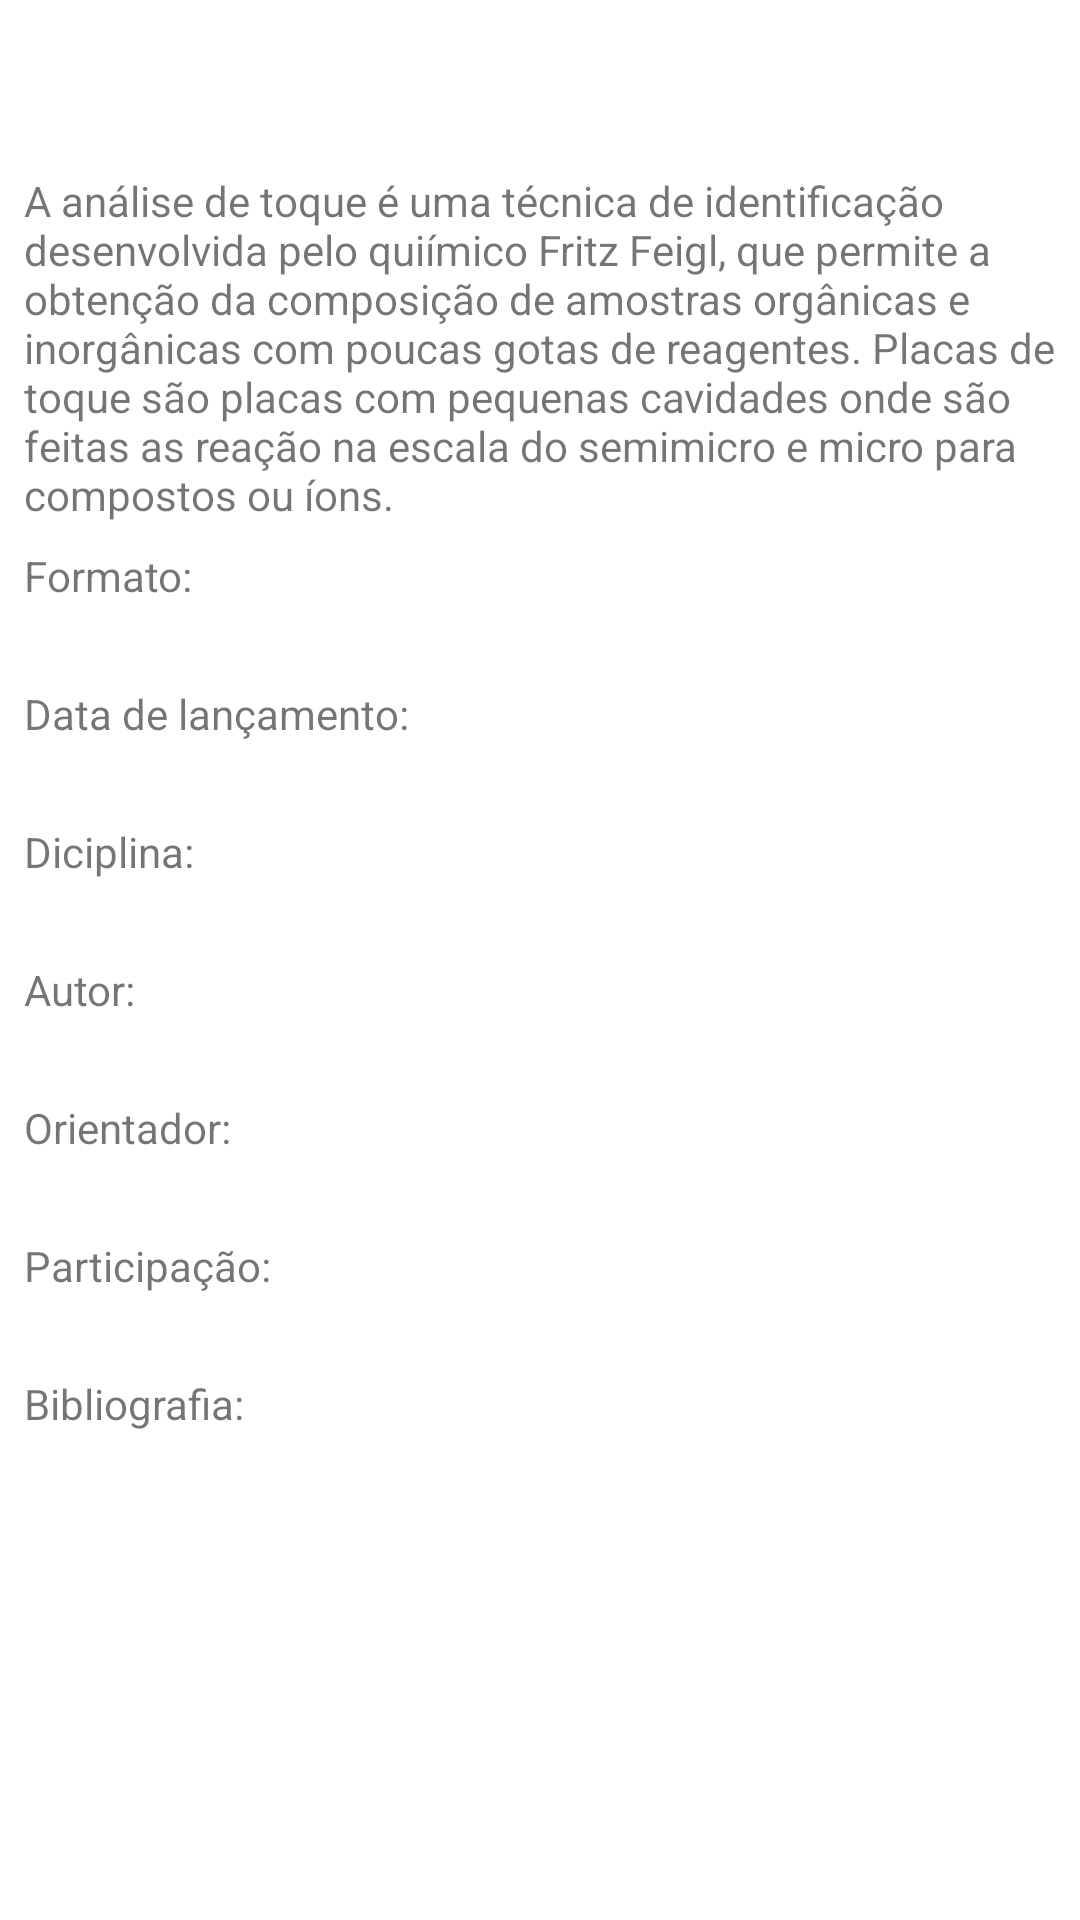

Layout XML and referenced resources for this Android screen:
<!-- AndroidManifest.xml: application theme Theme.Analytics -->
<!-- res/layout/fragment_visu_detalhes.xml -->
<?xml version="1.0" encoding="utf-8"?>
<LinearLayout xmlns:android="http://schemas.android.com/apk/res/android"
    xmlns:app="http://schemas.android.com/apk/res-auto"
    xmlns:tools="http://schemas.android.com/tools"
    android:id="@+id/frameLayout"
    android:layout_width="match_parent"
    android:layout_height="match_parent"
    android:background="@color/cor_tema"
    android:orientation="vertical"
    tools:context=".fragments.VisuDetalhesFragment">

    

    <androidx.constraintlayout.widget.ConstraintLayout
        android:layout_width="match_parent"
        android:layout_height="wrap_content">

        <View
            android:id="@+id/divider"
            android:layout_width="0dp"
            android:layout_height="0.5dp"
            app:layout_constraintEnd_toStartOf="@+id/guideline6"
            app:layout_constraintStart_toStartOf="parent"
            app:layout_constraintTop_toTopOf="parent" />

        <View
            android:id="@+id/divider14"
            android:layout_width="0dp"
            android:layout_height="1dp"
            android:background="@color/white"
            app:layout_constraintEnd_toEndOf="parent"
            app:layout_constraintStart_toStartOf="@+id/guideline6"
            app:layout_constraintTop_toTopOf="parent" />

        <androidx.constraintlayout.widget.Guideline
            android:id="@+id/guideline6"
            android:layout_width="wrap_content"
            android:layout_height="wrap_content"
            android:orientation="vertical"
            app:layout_constraintGuide_percent="0.5" />
    </androidx.constraintlayout.widget.ConstraintLayout>

    <TextView
        android:id="@+id/textView40"
        android:layout_width="match_parent"
        android:layout_height="wrap_content"
        android:layout_marginStart="8dp"
        android:layout_marginTop="8dp"
        android:layout_marginEnd="8dp"
        android:layout_marginBottom="8dp"
        android:gravity="top"
        android:text="Análise de toque"
        android:textColor="@color/white"
        android:textSize="30dp" />

    <TextView
        android:id="@+id/textView41"
        android:layout_width="match_parent"
        android:layout_height="wrap_content"
        android:layout_marginStart="8dp"
        android:layout_marginEnd="8dp"
        android:layout_marginBottom="8dp"
        android:text="A análise de toque é uma técnica de identificação desenvolvida pelo quiímico Fritz Feigl, que permite a obtenção da composição de amostras orgânicas e inorgânicas com poucas gotas de reagentes. Placas de toque são placas com pequenas cavidades onde são feitas as reação na escala do semimicro e micro para compostos ou íons."
        android:textColor="@color/gray" />

    <TextView
        android:id="@+id/textView42"
        android:layout_width="match_parent"
        android:layout_height="wrap_content"
        android:layout_marginStart="8dp"
        android:layout_marginEnd="8dp"
        android:text="Formato:"
        android:textColor="@color/gray" />

    <TextView
        android:id="@+id/textView43"
        android:layout_width="match_parent"
        android:layout_height="wrap_content"
        android:layout_marginStart="8dp"
        android:layout_marginEnd="8dp"
        android:layout_marginBottom="8dp"
        android:text="PDF"
        android:textColor="@color/white" />

    <TextView
        android:id="@+id/textView44"
        android:layout_width="match_parent"
        android:layout_height="wrap_content"
        android:layout_marginStart="8dp"
        android:layout_marginEnd="8dp"
        android:text="Data de lançamento:"
        android:textColor="@color/gray" />

    <TextView
        android:id="@+id/textView45"
        android:layout_width="match_parent"
        android:layout_height="wrap_content"
        android:layout_marginStart="8dp"
        android:layout_marginEnd="8dp"
        android:layout_marginBottom="8dp"
        android:text="2022"
        android:textColor="@color/white" />

    <TextView
        android:id="@+id/textView46"
        android:layout_width="match_parent"
        android:layout_height="wrap_content"
        android:layout_marginStart="8dp"
        android:layout_marginEnd="8dp"
        android:text="Diciplina:"
        android:textColor="@color/gray" />

    <TextView
        android:id="@+id/textView47"
        android:layout_width="match_parent"
        android:layout_height="wrap_content"
        android:layout_marginStart="8dp"
        android:layout_marginEnd="8dp"
        android:layout_marginBottom="8dp"
        android:text="Química analítica qualitativa"
        android:textColor="@color/white" />

    <TextView
        android:id="@+id/textView53"
        android:layout_width="match_parent"
        android:layout_height="wrap_content"
        android:layout_marginStart="8dp"
        android:layout_marginEnd="8dp"
        android:text="Autor:"
        android:textColor="@color/gray" />

    <TextView
        android:id="@+id/textView49"
        android:layout_width="match_parent"
        android:layout_height="wrap_content"
        android:layout_marginStart="8dp"
        android:layout_marginEnd="8dp"
        android:layout_marginBottom="8dp"
        android:text="Christian Mafra"
        android:textColor="@color/white" />

    <TextView
        android:id="@+id/textView48"
        android:layout_width="match_parent"
        android:layout_height="wrap_content"
        android:layout_marginStart="8dp"
        android:layout_marginEnd="8dp"
        android:text="Orientador:"
        android:textColor="@color/gray" />

    <TextView
        android:id="@+id/textView54"
        android:layout_width="match_parent"
        android:layout_height="wrap_content"
        android:layout_marginStart="8dp"
        android:layout_marginEnd="8dp"
        android:layout_marginBottom="8dp"
        android:text="Eduardo Coelho"
        android:textColor="@color/white" />

    <TextView
        android:id="@+id/textView51"
        android:layout_width="match_parent"
        android:layout_height="wrap_content"
        android:layout_marginStart="8dp"
        android:layout_marginEnd="8dp"
        android:text="Participação:"
        android:textColor="@color/gray" />

    <TextView
        android:id="@+id/textView52"
        android:layout_width="match_parent"
        android:layout_height="wrap_content"
        android:layout_marginStart="8dp"
        android:layout_marginEnd="8dp"
        android:layout_marginBottom="8dp"
        android:text="Luís Bernardo"
        android:textColor="@color/white" />

    <TextView
        android:id="@+id/textView20"
        android:layout_width="match_parent"
        android:layout_height="wrap_content"
        android:layout_marginStart="8dp"
        android:layout_marginEnd="8dp"
        android:text="Bibliografia:"
        android:textColor="@color/gray" />

    <TextView
        android:id="@+id/textView57"
        android:layout_width="match_parent"
        android:layout_height="wrap_content"
        android:layout_marginStart="8dp"
        android:layout_marginEnd="8dp"
        android:text="Química analítica qualitativa; Arthur I. Vogel"
        android:textColor="@color/white" />

    <TextView
        android:id="@+id/textView56"
        android:layout_width="match_parent"
        android:layout_height="wrap_content"
        android:layout_marginStart="8dp"
        android:layout_marginEnd="8dp"
        android:layout_marginBottom="8dp"
        android:text="Chemical engineer's handbook; Robert H. Perry, Cecil H."
        android:textColor="@color/white" />

</LinearLayout>
<!-- resources referenced by this layout -->
<resources>
  <style name="Theme.Analytics" parent="Theme.MaterialComponents.DayNight.NoActionBar">
          <item name="colorPrimary">#00B6B0</item>
          <item name="colorPrimaryVariant">@color/cor_tema</item>
          <item name="colorOnPrimary">@color/cor_tema</item>
          <item name="colorSecondary">@color/teal_200</item>
          <item name="colorSecondaryVariant">@color/teal_700</item>
          <item name="colorOnSecondary">@color/black</item>
          <item name="android:statusBarColor" tools:targetApi="l">?attr/colorPrimaryVariant</item>
  
          <item name="android:windowFullscreen">false</item>
          <item name="android:windowContentOverlay">@null</item>
          <item name="android:fitsSystemWindows">false</item>
  
      </style>
  <!-- not gathered from this repository: default colours our renderer supplied (Android Studio template values) -->
  <color name="teal_200">#FF03DAC5</color>
  <color name="teal_700">#FF018786</color>
  <color name="black">#FF000000</color>
  <color name="white">#FFFFFFFF</color>
</resources>
